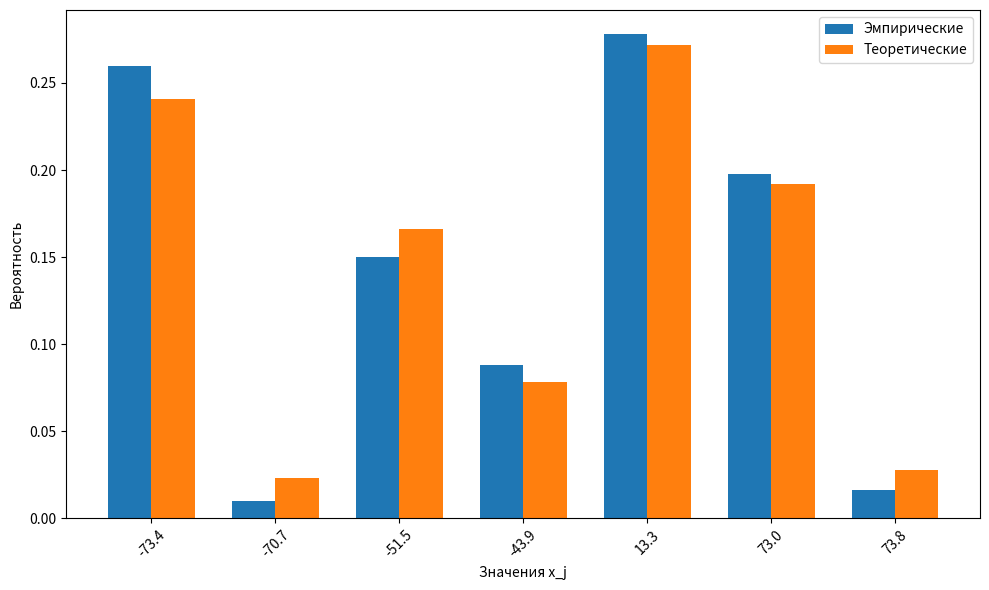

Source code (Python):
import numpy as np
import matplotlib.pyplot as plt
import pandas as pd

# Исходные данные (вариант 1).
x_vals = np.array([-73.4, -70.7, -51.5, -43.9, 13.3, 73.0, 73.8])
p_vals = np.array([0.241, 0.023, 0.166, 0.078, 0.272, 0.192, 0.028])

# Теоретические M и D по формулам.
theoretical_M = np.sum(p_vals * x_vals)
theoretical_D = np.sum(p_vals * x_vals**2) - theoretical_M**2

# Функция генерации ДСВ на основе кумулятивных правых границ.
def generate_discrete_sample(x, p, n=500, seed=42):
    rng = np.random.default_rng(seed)
    cum = np.cumsum(p)
    u = rng.random(n)
    indices = np.searchsorted(cum, u, side='right')
    return x[indices]

# Генерация выборки n=500.
n = 500
sample = generate_discrete_sample(x_vals, p_vals, n=n, seed=42)

# Первые 30 значений.
first_30 = sample[:30]

# Эмпирические оценки M и D.
empirical_M = sample.mean()
empirical_D = (sample**2).mean() - empirical_M**2

# Эмпирические вероятности для каждого значения x_j.
empirical_counts = np.array([np.count_nonzero(sample == xv) for xv in x_vals])
empirical_probs = empirical_counts / n

print('=== Первые 30 значений выборки x_i ===\n')
print(np.array2string(first_30, precision=3, separator=', '))

print('\n=== Теоретические значения ===')
print(f'M_th = {theoretical_M:.6f}')
print(f'D_th = {theoretical_D:.6f}')

print('\n=== Эмпирические оценки (по выборке n={}) ==='.format(n))
print(f'M_emp = {empirical_M:.6f}')
print(f'D_emp = {empirical_D:.6f}')

print('\n=== Теоретические вероятности p_j ===')
for x, p in zip(x_vals, p_vals):
    print(f'x={x:6.2f}  p={p:.3f}')

print('\n=== Эмпирические вероятности (частоты) ===')
for x, pc in zip(x_vals, empirical_probs):
    print(f'x={x:6.2f}  p_emp={pc:.3f}')

# Гистограммы.
indices = np.arange(len(x_vals))
width = 0.35
plt.figure(figsize=(10,6))
plt.bar(indices - width/2, empirical_probs, width, label='Эмпирические')
plt.bar(indices + width/2, p_vals, width, label='Теоретические')
plt.xticks(indices, [f'{x:.1f}' for x in x_vals], rotation=45)
plt.xlabel('Значения x_j')
plt.ylabel('Вероятность')
plt.legend()
plt.tight_layout()
plt.show()

df = pd.DataFrame({
    'x_j': x_vals,
    'p_theoretical': p_vals,
    'count': empirical_counts,
    'p_empirical': empirical_probs
})
print('\n', df)
